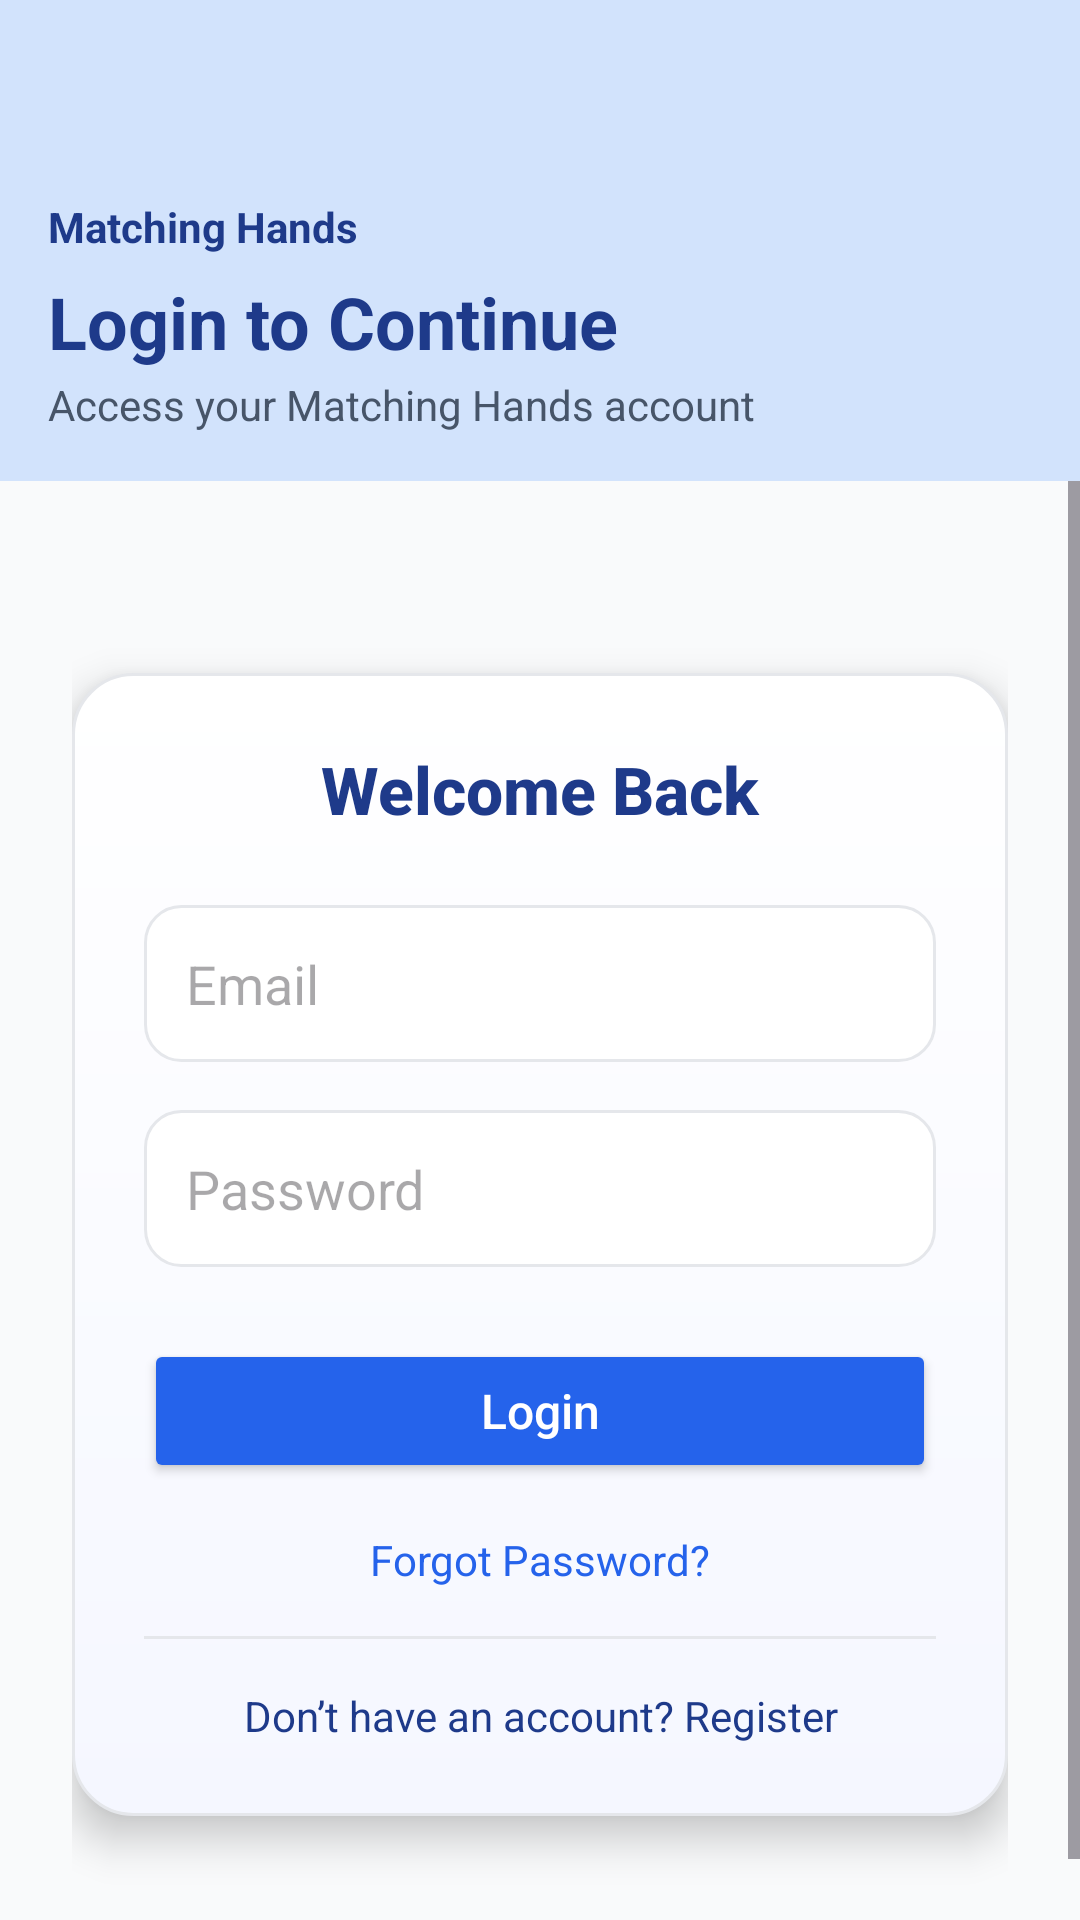

Produce the Android XML layout that renders to this screen, including the resource entries it uses.
<!-- AndroidManifest.xml: application theme Theme.MatchingHandApp -->
<!-- res/layout/activity_main.xml -->
<?xml version="1.0" encoding="utf-8"?>
<LinearLayout xmlns:android="http://schemas.android.com/apk/res/android"
    xmlns:app="http://schemas.android.com/apk/res-auto"
    xmlns:tools="http://schemas.android.com/tools"
    android:layout_width="match_parent"
    android:layout_height="match_parent"
    android:orientation="vertical"
    android:background="#F9FAFB"
    tools:context=".LoginActivity">

    
    <LinearLayout
        android:layout_width="match_parent"
        android:layout_height="wrap_content"
        android:orientation="vertical"
        android:padding="16dp"
        android:background="#D2E3FC">

        <TextView
            android:id="@+id/tvAppName"
            android:layout_width="wrap_content"
            android:layout_height="wrap_content"
            android:layout_marginTop="50dp"
            android:text="Matching Hands"
            android:textColor="#1E3A8A"
            android:textSize="14sp"
            android:textStyle="bold" />

        <TextView
            android:id="@+id/tvPageTitle"
            android:layout_width="wrap_content"
            android:layout_height="wrap_content"
            android:layout_marginTop="6dp"
            android:text="Login to Continue"
            android:textColor="#1E3A8A"
            android:textSize="24sp"
            android:textStyle="bold" />

        <TextView
            android:id="@+id/tvSubtitle"
            android:layout_width="wrap_content"
            android:layout_height="wrap_content"
            android:layout_marginTop="2dp"
            android:text="Access your Matching Hands account"
            android:textColor="#475569"
            android:textSize="14sp" />
    </LinearLayout>

    
    <ScrollView
        android:layout_width="match_parent"
        android:layout_height="match_parent"
        android:fillViewport="true">

        <LinearLayout
            android:layout_width="match_parent"
            android:layout_height="wrap_content"
            android:orientation="vertical"
            android:padding="24dp"
            android:gravity="center_horizontal">

            
            <LinearLayout
                android:layout_width="match_parent"
                android:layout_height="wrap_content"
                android:orientation="vertical"
                android:padding="24dp"
                android:background="@drawable/card_bg"
                android:elevation="8dp"
                android:layout_marginTop="40dp"
                android:layout_marginBottom="32dp">

                
                <TextView
                    android:layout_width="match_parent"
                    android:layout_height="wrap_content"
                    android:text="Welcome Back"
                    android:textColor="#1E3A8A"
                    android:textSize="22sp"
                    android:textStyle="bold"
                    android:fontFamily="sans-serif-medium"
                    android:gravity="center"
                    android:layout_marginBottom="24dp" />

                
                <EditText
                    android:id="@+id/email"
                    android:layout_width="match_parent"
                    android:layout_height="wrap_content"
                    android:hint="Email"
                    android:inputType="textEmailAddress"
                    android:background="@drawable/input_bg"
                    android:padding="14dp"
                    android:layout_marginBottom="16dp" />

                
                <EditText
                    android:id="@+id/password"
                    android:layout_width="match_parent"
                    android:layout_height="wrap_content"
                    android:hint="Password"
                    android:inputType="textPassword"
                    android:background="@drawable/input_bg"
                    android:padding="14dp"
                    android:layout_marginBottom="24dp" />

                
                <Button
                    android:id="@+id/loginBtn"
                    android:layout_width="match_parent"
                    android:layout_height="wrap_content"
                    android:text="Login"
                    android:textAllCaps="false"
                    android:textSize="16sp"
                    android:textColor="#FFFFFF"
                    android:fontFamily="sans-serif-medium"
                    android:backgroundTint="#2563EB"
                    android:elevation="3dp"
                    android:layout_marginBottom="16dp" />

                
                <TextView
                    android:id="@+id/forgotPassword"
                    android:layout_width="wrap_content"
                    android:layout_height="wrap_content"
                    android:text="Forgot Password?"
                    android:textColor="#2563EB"
                    android:textSize="14sp"
                    android:layout_gravity="center_horizontal"
                    android:layout_marginBottom="16dp" />

                
                <View
                    android:layout_width="match_parent"
                    android:layout_height="1dp"
                    android:background="#E5E7EB"
                    android:layout_marginBottom="16dp" />

                
                <TextView
                    android:id="@+id/registerText"
                    android:layout_width="match_parent"
                    android:layout_height="wrap_content"
                    android:text="Don’t have an account? Register"
                    android:textColor="#1E3A8A"
                    android:gravity="center"
                    android:textSize="14sp"
                    android:fontFamily="sans-serif" />
            </LinearLayout>

        </LinearLayout>
    </ScrollView>
</LinearLayout>
<!-- resources referenced by this layout -->
<resources>
  <!-- drawable card_bg (drawable) -->
  <shape xmlns:android="http://schemas.android.com/apk/res/android" android:shape="rectangle">
      <gradient
          android:startColor="#FFFFFFFF"
          android:endColor="#FFF5F7FF"
          android:angle="270"/>
      <corners android:radius="20dp" />
      <stroke android:width="1dp" android:color="#E5E7EB"/>
  </shape>
  <!-- drawable input_bg (drawable) -->
  <shape xmlns:android="http://schemas.android.com/apk/res/android" android:shape="rectangle">
      <solid android:color="#FFFFFF" />
      <corners android:radius="12dp" />
      <stroke android:width="1dp" android:color="#E5E7EB" />
  </shape>
  <style name="Theme.MatchingHandApp" parent="Base.Theme.MatchingHandApp" />
  <style name="Base.Theme.MatchingHandApp" parent="Theme.Material3.DayNight.NoActionBar">
          
          
      </style>
</resources>
